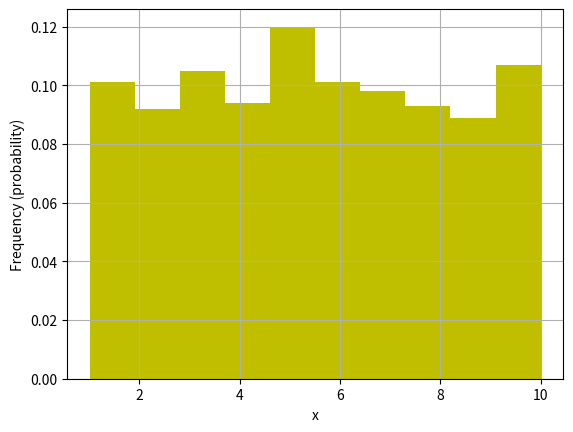

Generate this figure with matplotlib:
import numpy as np
import matplotlib.pyplot as plt
import random

N=1000 # sample size
X = [] # Empty array for filling

# A cycle of 1000 iterations, on each of which we add 1 random element with a probability uniformly distributed from 1 to 10
for i in range(N):
    X.append(random.uniform(1,10))

# 2 arrays are formed: n - number of elements falling into the interval, x - array of interval boundaries
print(np.histogram(X, bins=10))
n,x=np.histogram(X, bins=10)

# array of interval beginnings (removed last, largest value)
xmin=x[:-1]

# interval width (difference of two consecutive columns)
dx=x[1]-x[0]

# empirical reduced frequency: the proportion of the number of elements in the interval and the total number of elements
y=n/N

# array of interval centers
xmid=xmin+dx/2
# derive an empirical histogram of reduced frequencies
plt.bar(xmid, y, width=dx, color='y')

# Display signatures on axes
plt.xlabel('x')
plt.ylabel('Frequency (probability)')

# Draw a grid and histogram
plt.grid()
plt.show()